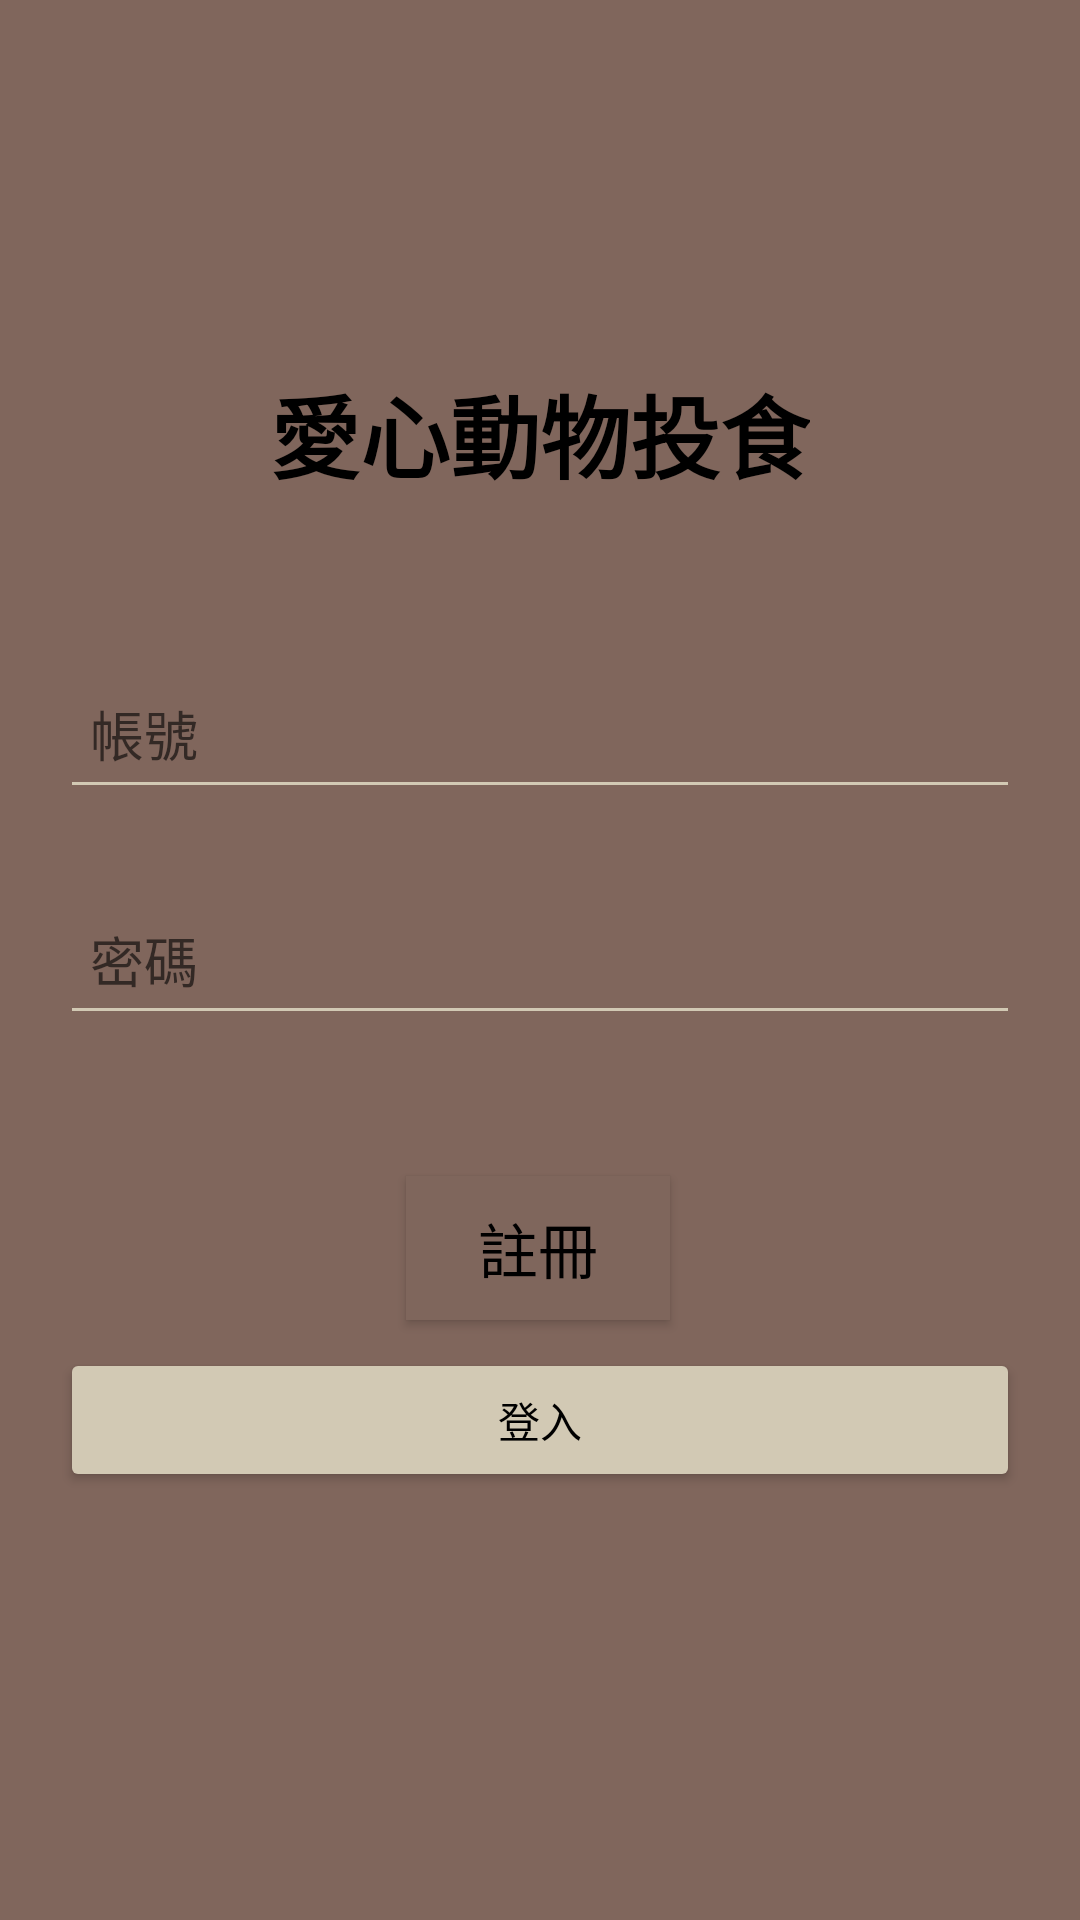

Layout XML and referenced resources for this Android screen:
<!-- AndroidManifest.xml: application theme Theme.Special_Subject -->
<!-- res/layout/fragment_login.xml -->
<?xml version="1.0" encoding="utf-8"?>
<androidx.constraintlayout.widget.ConstraintLayout xmlns:android="http://schemas.android.com/apk/res/android"
    xmlns:app="http://schemas.android.com/apk/res-auto"
    xmlns:tools="http://schemas.android.com/tools"
    android:layout_width="match_parent"
    android:layout_height="match_parent"
    tools:context=".ui.LoginFragment"
    android:orientation="vertical"
    android:gravity="center"
    android:background="#80665C">

    <TextView
        android:id="@+id/appTitle"
        android:layout_width="wrap_content"
        android:layout_height="wrap_content"
        android:text="愛心動物投食"
        android:textColor="#000000"
        android:textSize="30sp"
        android:textStyle="bold"
        app:layout_constraintBottom_toBottomOf="parent"
        app:layout_constraintEnd_toEndOf="parent"
        app:layout_constraintStart_toStartOf="parent"
        app:layout_constraintTop_toTopOf="parent"
        app:layout_constraintVertical_bias="0.205" />

    <EditText
        android:id="@+id/username"
        android:layout_width="match_parent"
        android:layout_height="50dp"
        android:layout_margin="20dp"
        android:backgroundTint="#D2C9B4"
        android:hint="帳號"
        android:padding="10dp"
        app:layout_constraintBottom_toBottomOf="parent"
        app:layout_constraintEnd_toEndOf="parent"
        app:layout_constraintHorizontal_bias="0.6"
        app:layout_constraintStart_toStartOf="parent"
        app:layout_constraintTop_toTopOf="parent"
        app:layout_constraintVertical_bias="0.363" />

    <EditText
        android:id="@+id/password"
        android:layout_width="match_parent"
        android:layout_height="50dp"
        android:layout_margin="20dp"
        android:backgroundTint="#D2C9B4"
        android:hint="密碼"
        android:inputType="textPassword"
        android:padding="10dp"
        app:layout_constraintBottom_toBottomOf="parent"
        app:layout_constraintEnd_toEndOf="parent"
        app:layout_constraintStart_toStartOf="parent"
        app:layout_constraintTop_toTopOf="parent" />

    <Button
        android:id="@+id/loginButton"
        android:layout_width="match_parent"
        android:layout_height="wrap_content"
        android:layout_margin="20dp"
        android:backgroundTint="#D2C9B4"
        android:text="登入"
        android:textColor="#000000"
        app:layout_constraintBottom_toBottomOf="parent"
        app:layout_constraintEnd_toEndOf="parent"
        app:layout_constraintHorizontal_bias="0.6"
        app:layout_constraintStart_toStartOf="parent"
        app:layout_constraintTop_toTopOf="parent"
        app:layout_constraintVertical_bias="0.778" />

    <Button
        android:id="@+id/registerLink"
        android:layout_width="wrap_content"
        android:layout_height="wrap_content"
        android:background="#7F665C"
        android:backgroundTint="#7F665C"
        android:text="註冊"
        android:textColor="#000000"
        android:textSize="20sp"
        app:layout_constraintBottom_toBottomOf="parent"
        app:layout_constraintEnd_toEndOf="parent"
        app:layout_constraintHorizontal_bias="0.498"
        app:layout_constraintStart_toStartOf="parent"
        app:layout_constraintTop_toTopOf="parent"
        app:layout_constraintVertical_bias="0.662" />
</androidx.constraintlayout.widget.ConstraintLayout>
<!-- resources referenced by this layout -->
<resources>
  <style name="Theme.Special_Subject" parent="Theme.MaterialComponents.DayNight.DarkActionBar">
          
          <item name="colorPrimary">@color/purple_500</item>
          <item name="colorPrimaryVariant">@color/purple_700</item>
          <item name="colorOnPrimary">@color/white</item>
          
          <item name="colorSecondary">@color/teal_200</item>
          <item name="colorSecondaryVariant">@color/teal_700</item>
          <item name="colorOnSecondary">@color/black</item>
          
          <item name="android:statusBarColor">?attr/colorPrimaryVariant</item>
          
      </style>
  <color name="purple_500">#EDBC74</color>
  <color name="purple_700">#EDBC74</color>
  <color name="white">#FFFFFFFF</color>
  <color name="teal_200">#FF03DAC5</color>
  <color name="teal_700">#FF018786</color>
  <color name="black">#FF000000</color>
</resources>
